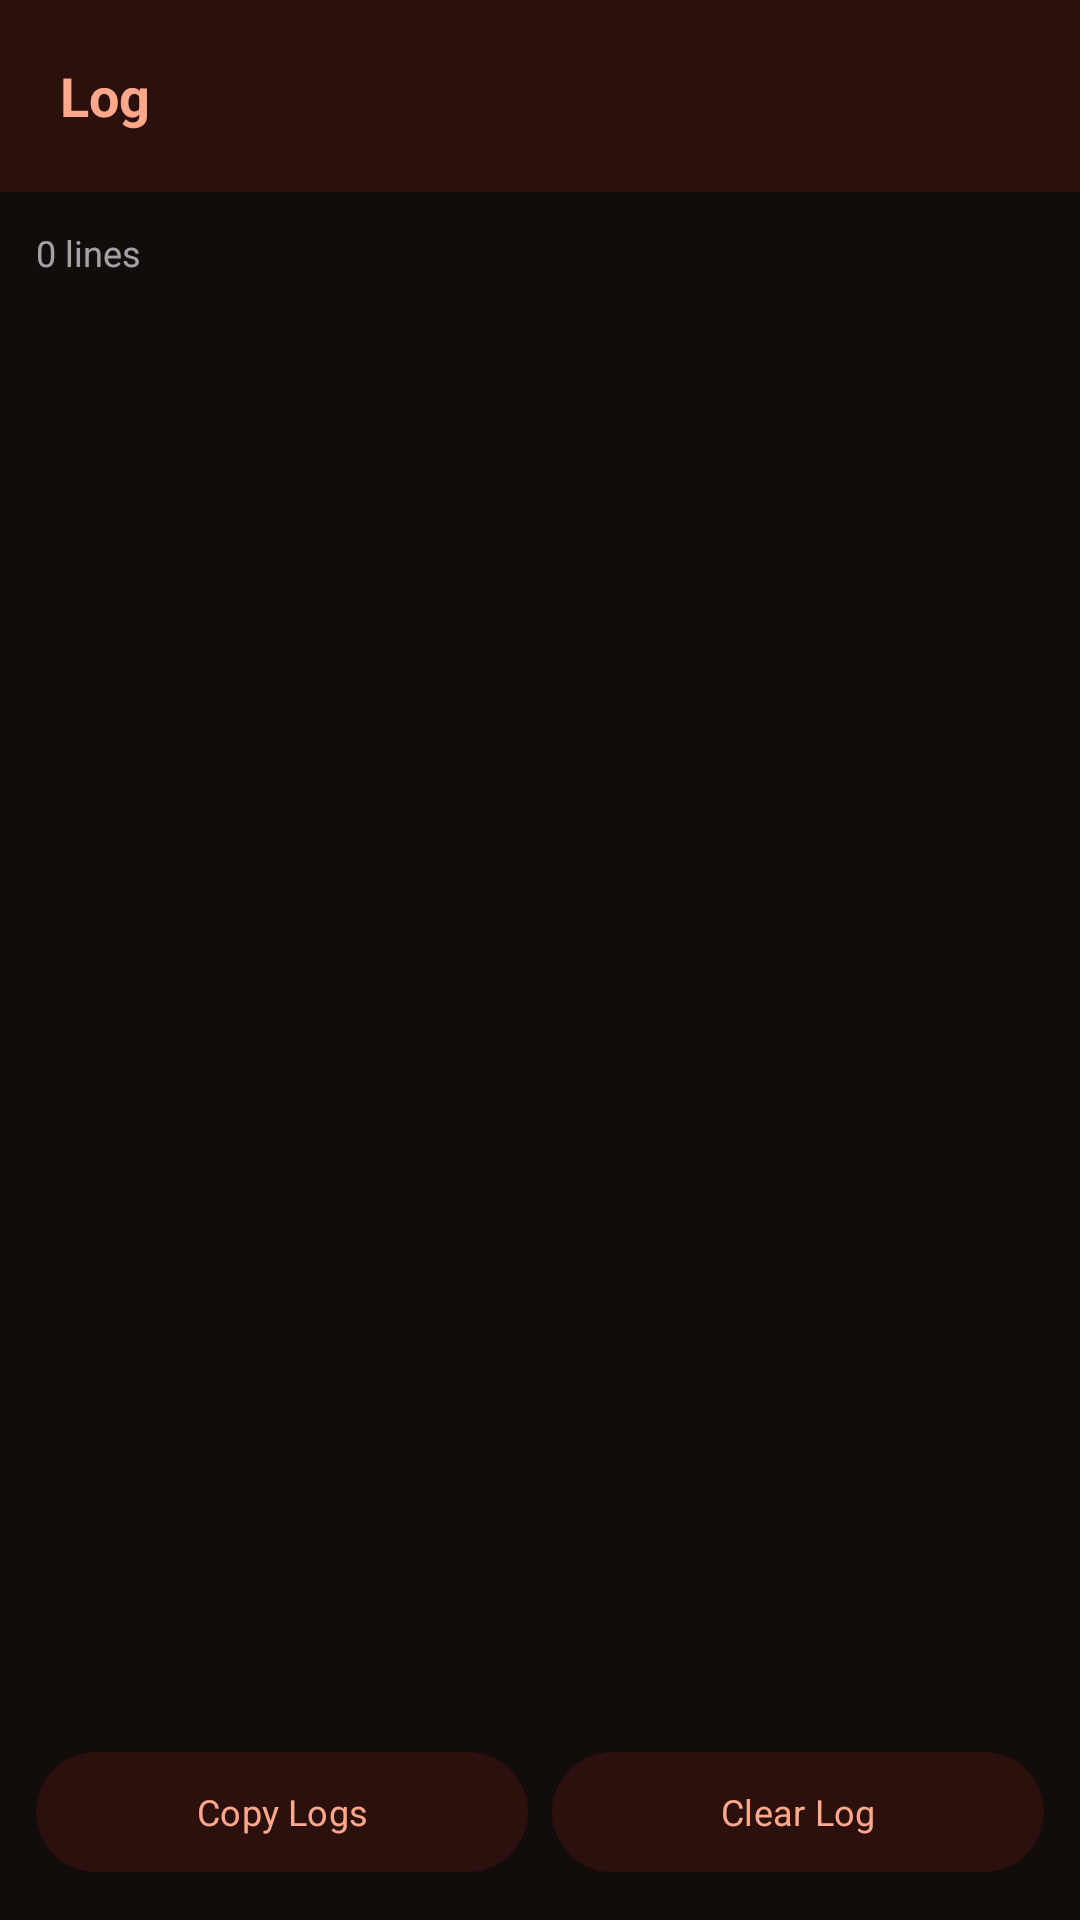

Produce the Android XML layout that renders to this screen, including the resource entries it uses.
<!-- AndroidManifest.xml: application theme AppTheme -->
<!-- res/layout/fragment_log.xml -->
<?xml version="1.0" encoding="utf-8"?>
<LinearLayout xmlns:android="http://schemas.android.com/apk/res/android"
    xmlns:app="http://schemas.android.com/apk/res-auto"
    android:orientation="vertical"
    android:layout_width="match_parent"
    android:layout_height="match_parent"
    android:padding="0dp"
    android:background="?attr/colorPrimaryDark">

    <LinearLayout
        android:layout_width="match_parent"
        android:layout_height="?attr/actionBarSize"
        android:background="?attr/colorPrimary"
        android:gravity="center_vertical"
        android:paddingHorizontal="20dp">

        <TextView
            android:layout_width="wrap_content"
            android:layout_height="wrap_content"
            android:text="@string/nav_log"
            android:textColor="?attr/colorOnPrimary"
            android:textSize="18sp"
            android:textStyle="bold" />
    </LinearLayout>

    <LinearLayout
        android:layout_width="match_parent"
        android:layout_height="0dp"
        android:layout_weight="1"
        android:orientation="vertical"
        android:padding="12dp">

        <TextView
            android:id="@+id/log_count_label"
            android:layout_width="match_parent"
            android:layout_height="wrap_content"
            android:layout_marginBottom="6dp"
            android:textSize="12sp"
            android:alpha="0.7"
            android:textColor="?attr/colorOnSurface"
            android:text="0 lines" />

        <FrameLayout
            android:layout_width="match_parent"
            android:layout_height="0dp"
            android:layout_weight="1">

            <androidx.recyclerview.widget.RecyclerView
                android:id="@+id/log_recycler_view"
                android:layout_width="match_parent"
                android:layout_height="match_parent"
                android:background="@drawable/rounded_dialog_background"
                android:clipToPadding="false"
                android:paddingHorizontal="10dp"
                android:paddingVertical="6dp"
                android:scrollbars="vertical" />

            <LinearLayout
                android:id="@+id/jump_bottom_button"
                android:layout_width="wrap_content"
                android:layout_height="44dp"
                android:layout_gravity="bottom|end"
                android:layout_marginEnd="12dp"
                android:layout_marginBottom="12dp"
                android:clickable="true"
                android:focusable="true"
                android:elevation="6dp"
                android:gravity="center_vertical"
                android:orientation="horizontal"
                android:paddingStart="6dp"
                android:paddingEnd="14dp"
                android:visibility="gone">

                <FrameLayout
                    android:id="@+id/jump_logo_badge"
                    android:layout_width="32dp"
                    android:layout_height="32dp">

                    <ImageView
                        android:id="@+id/jump_logo"
                        android:layout_width="18dp"
                        android:layout_height="18dp"
                        android:layout_gravity="center"
                        android:importantForAccessibility="no"
                        android:scaleType="fitCenter"
                        android:src="@drawable/ic_vpn_lock" />
                </FrameLayout>

                <TextView
                    android:id="@+id/jump_bottom_label"
                    android:layout_width="wrap_content"
                    android:layout_height="wrap_content"
                    android:layout_marginStart="8dp"
                    android:singleLine="true"
                    android:text="Latest"
                    android:textSize="12.5sp"
                    android:textStyle="bold" />

                <ImageView
                    android:id="@+id/jump_arrow"
                    android:layout_width="18dp"
                    android:layout_height="18dp"
                    android:layout_marginStart="6dp"
                    android:importantForAccessibility="no"
                    android:src="@drawable/ic_arrow_down" />
            </LinearLayout>
        </FrameLayout>

        <LinearLayout
            android:layout_width="match_parent"
            android:layout_height="wrap_content"
            android:layout_marginTop="10dp"
            android:orientation="horizontal"
            android:gravity="center">

            <com.google.android.material.button.MaterialButton
                android:id="@+id/copy_log_button"
                android:layout_width="0dp"
                android:layout_weight="1"
                android:layout_height="48dp"
                android:layout_marginEnd="8dp"
                android:text="Copy Logs"
                android:textSize="12sp"
                app:rippleColor="@android:color/transparent"
                android:textColor="?attr/colorOnPrimary"
                app:backgroundTint="?attr/colorPrimary"
                app:cornerRadius="24dp" />

            <com.google.android.material.button.MaterialButton
                android:id="@+id/clear_log_button"
                android:layout_width="0dp"
                android:layout_weight="1"
                android:layout_height="48dp"
                android:text="Clear Log"
                android:textSize="12sp"
                app:rippleColor="@android:color/transparent"
                android:textColor="?attr/colorOnPrimary"
                app:backgroundTint="?attr/colorPrimary"
                app:cornerRadius="24dp" />
        </LinearLayout>
    </LinearLayout>
</LinearLayout>
<!-- resources referenced by this layout -->
<resources>
  <!-- drawable ic_arrow_down (drawable) -->
  <vector xmlns:android="http://schemas.android.com/apk/res/android"
      android:width="24dp"
      android:height="24dp"
      android:viewportWidth="24"
      android:viewportHeight="24">
      <path
          android:fillColor="#FFFFFF"
          android:pathData="M11,4h2v12.17l5.59,-5.58L20,12l-8,8 -8,-8 1.41,-1.41L11,16.17z"/>
  </vector>
  <!-- drawable ic_vpn_lock: png bitmap (drawable, 1231 bytes) -->
  <string name="nav_log">Log</string>
  <style name="AppTheme" parent="Theme.Material3.Dark.NoActionBar">
          <item name="colorOnPrimary">#FFA88B</item>
          <item name="colorPrimary">#2B100E</item>
          <item name="fontFamily">@font/appfont</item>
          <item name="colorPrimaryVariant">#1B100E</item>
          <item name="colorPrimaryDark">#120C0B</item>
          <item name="colorAccent">#FFA88B</item>
          <item name="colorControlActivated">#FFA88B</item>
          <item name="colorControlHighlight">#352726</item>
          <item name="colorControlNormal">@color/theme_ember_control_normal</item>
          <item name="android:statusBarColor">#2B100E</item>
          <item name="dialogBackgroundColor">#1B100E</item>
          <item name="android:navigationBarColor">#120C0B</item>
      </style>
  <color name="theme_ember_control_normal">#E1B382</color>
</resources>
